Photos from the image-classification dataset "data" in the GitHub repository RBirkeland/RotationNet. Its 4 classes are: M5 DIN934 hex nut, M5 DIN985 nyloc nut, M6 DIN934 hex nut, M6 DIN985 nyloc nut.

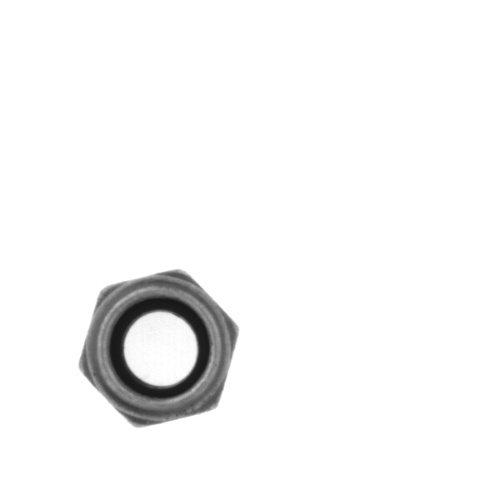
Label: M6 DIN985 nyloc nut

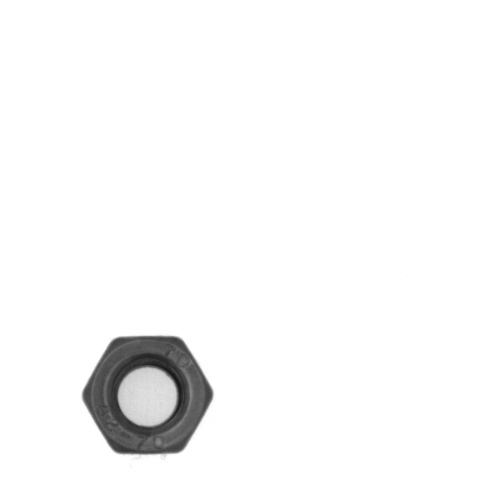
Label: M5 DIN985 nyloc nut

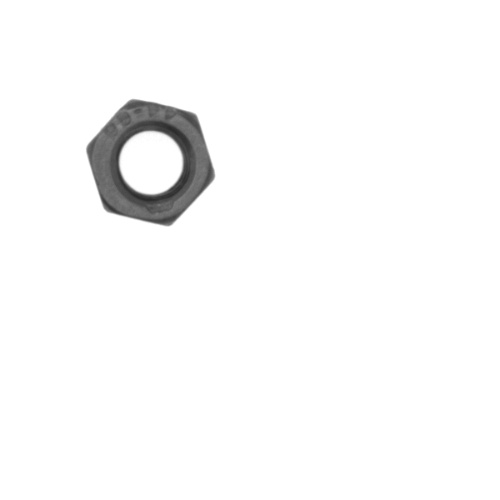
Label: M5 DIN934 hex nut

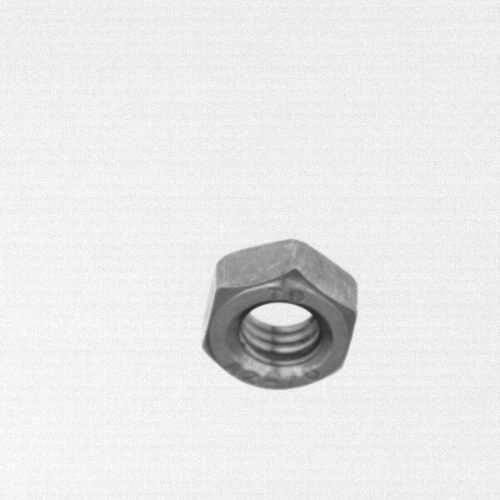
Label: M6 DIN934 hex nut

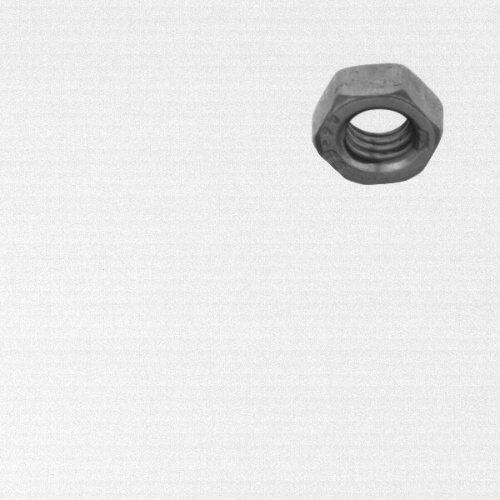
Label: M5 DIN934 hex nut

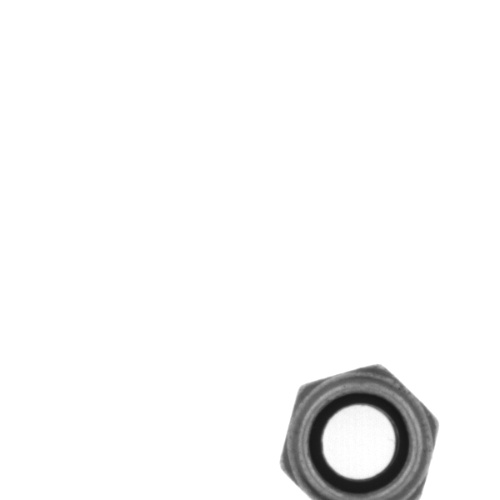
Label: M6 DIN985 nyloc nut
